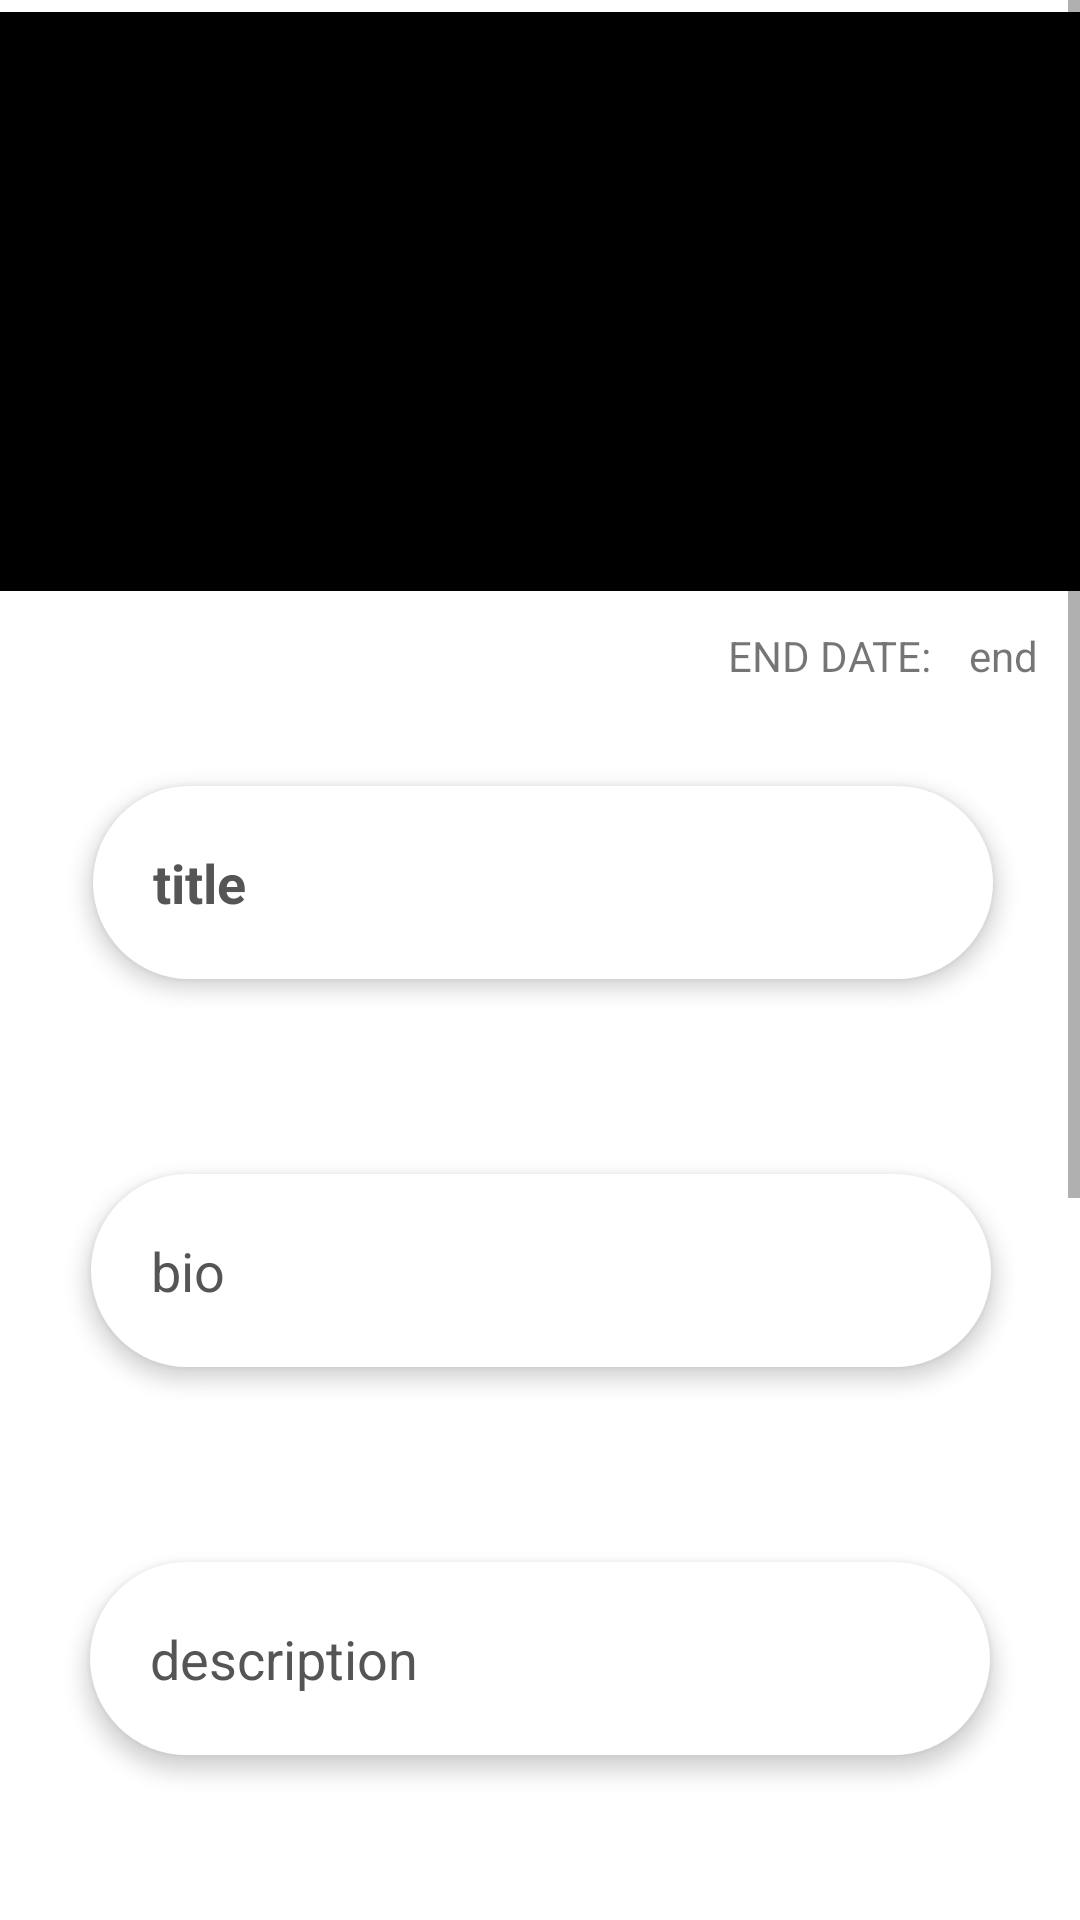

Produce the Android XML layout that renders to this screen, including the resource entries it uses.
<!-- AndroidManifest.xml: application theme Theme.HuddleCharityApp -->
<!-- res/layout/fragment_single_fund.xml -->
<?xml version="1.0" encoding="utf-8"?>
<ScrollView xmlns:android="http://schemas.android.com/apk/res/android"
    xmlns:app="http://schemas.android.com/apk/res-auto"
    xmlns:tools="http://schemas.android.com/tools"
    android:id="@+id/scrollView"
    android:layout_width="match_parent"
    android:layout_height="match_parent"
    android:layout_marginTop="125dp"
    android:layout_marginBottom="60dp">

    <androidx.constraintlayout.widget.ConstraintLayout
        android:id="@+id/container"
        android:layout_width="match_parent"
        android:layout_height="wrap_content">


    

        <ImageView
            android:id="@+id/fundImage"
            android:layout_width="400dp"
            android:layout_height="193dp"
            android:layout_marginTop="4dp"
            app:layout_constraintEnd_toEndOf="parent"
            app:layout_constraintHorizontal_bias="0.454"
            app:layout_constraintStart_toStartOf="parent"
            android:background="@color/black"
            app:layout_constraintTop_toTopOf="parent" />

        <TextView
            android:id="@+id/fundEnd"
            android:layout_width="wrap_content"
            android:layout_height="wrap_content"
            android:layout_marginTop="12dp"
            android:text="end"
            app:layout_constraintEnd_toEndOf="parent"
            app:layout_constraintHorizontal_bias="0.958"
            app:layout_constraintStart_toStartOf="parent"
            app:layout_constraintTop_toBottomOf="@+id/fundImage" />

        <TextView
            android:id="@+id/endTitle"
            android:layout_width="wrap_content"
            android:layout_height="wrap_content"
            android:layout_marginTop="12dp"
            android:text="END DATE:"
            app:layout_constraintBottom_toTopOf="@+id/fundTitle"
            app:layout_constraintEnd_toStartOf="@+id/fundEnd"
            app:layout_constraintHorizontal_bias="0.95"
            app:layout_constraintStart_toStartOf="parent"
            app:layout_constraintTop_toBottomOf="@+id/fundImage"
            app:layout_constraintVertical_bias="0.0" />

        <TextView
            android:id="@+id/fundTitle"
            android:layout_width="300dp"
            android:layout_height="wrap_content"
            android:layout_gravity="center"
            android:layout_marginTop="65dp"
            android:elevation="4dp"
            android:outlineAmbientShadowColor="#000"
            android:outlineSpotShadowColor="#000"
            android:padding="20dp"
            android:textAppearance="?android:textAppearanceMedium"
            android:textColor="#555555"
            android:text="title"
            android:textStyle="bold"
            app:layout_constraintEnd_toEndOf="parent"
            app:layout_constraintHorizontal_bias="0.514"
            app:layout_constraintStart_toStartOf="parent"
            app:layout_constraintTop_toBottomOf="@+id/fundImage"
            style="@style/RoundInputs"/>

    <TextView
        android:id="@+id/fundDescription"
        android:layout_width="300dp"
        android:layout_height="wrap_content"
        android:layout_gravity="center"
        android:layout_marginTop="65dp"
        android:elevation="4dp"
        android:outlineAmbientShadowColor="#000"
        android:outlineSpotShadowColor="#000"
        android:padding="20dp"
        android:textAppearance="?android:textAppearanceMedium"
        android:textColor="#555555"
        android:text="description"
        app:layout_constraintEnd_toEndOf="parent"
        app:layout_constraintHorizontal_bias="0.498"
        app:layout_constraintStart_toStartOf="parent"
        app:layout_constraintTop_toBottomOf="@+id/fundBio"
        style="@style/RoundInputs"/>

    <TextView
        android:id="@+id/fundBio"
        android:layout_width="300dp"
        android:layout_height="wrap_content"
        android:layout_gravity="center"
        android:layout_marginTop="65dp"
        android:elevation="4dp"
        android:outlineAmbientShadowColor="#000"
        android:outlineSpotShadowColor="#000"
        android:textAppearance="?android:textAppearanceMedium"
        android:textColor="#555555"
        android:text="bio"
        app:layout_constraintEnd_toEndOf="parent"
        app:layout_constraintHorizontal_bias="0.507"
        app:layout_constraintStart_toStartOf="parent"
        app:layout_constraintTop_toBottomOf="@+id/fundTitle"
        android:padding="20dp"
        style="@style/RoundInputs"/>


        <TextView
            android:id="@+id/currentTitle"
            android:layout_width="wrap_content"
            android:layout_height="wrap_content"
            android:letterSpacing="0.2"
            android:text="Current - "
            android:textColor="@color/yellow"
            android:textStyle="bold"
            app:layout_constraintBottom_toTopOf="@+id/progressBar"
            app:layout_constraintStart_toStartOf="@+id/progressBar"
            app:layout_constraintTop_toBottomOf="@+id/fundDescription"
            app:layout_constraintVertical_bias="1.0" />

        <TextView
            android:id="@+id/goalTitle"
            android:layout_width="wrap_content"
            android:layout_height="wrap_content"
            android:letterSpacing="0.2"
            android:text=" - Goal"
            android:textColor="@color/yellow"
            android:textStyle="bold"
            app:layout_constraintBottom_toTopOf="@+id/progressBar"
            app:layout_constraintEnd_toEndOf="@+id/progressBar"
            app:layout_constraintTop_toBottomOf="@+id/fundDescription"
            app:layout_constraintVertical_bias="1.0" />

        <TextView
            android:id="@+id/currentValue"
            android:layout_width="wrap_content"
            android:layout_height="wrap_content"
            android:letterSpacing="0.2"
            android:text="..."
            app:layout_constraintBottom_toTopOf="@+id/progressBar"
            app:layout_constraintEnd_toStartOf="@+id/goalTitle"
            app:layout_constraintHorizontal_bias="0.0"
            app:layout_constraintStart_toEndOf="@+id/currentTitle"
            app:layout_constraintTop_toBottomOf="@+id/fundDescription"
            app:layout_constraintVertical_bias="1.0" />

        <TextView
            android:id="@+id/goalValue"
            android:layout_width="wrap_content"
            android:layout_height="wrap_content"
            android:letterSpacing="0.2"
            android:text="..."
            app:layout_constraintBottom_toTopOf="@+id/progressBar"
            app:layout_constraintEnd_toStartOf="@+id/goalTitle"
            app:layout_constraintHorizontal_bias="1.0"
            app:layout_constraintStart_toStartOf="parent"
            app:layout_constraintTop_toBottomOf="@+id/fundDescription"
            app:layout_constraintVertical_bias="1.0" />

        <ProgressBar
            android:id="@+id/progressBar"
            style="?android:attr/progressBarStyleHorizontal"
            android:layout_width="300dp"
            android:layout_height="25dp"
            android:layout_gravity="center"
            android:layout_marginTop="75dp"
            app:layout_constraintEnd_toEndOf="parent"
            app:layout_constraintHorizontal_bias="0.495"
            app:layout_constraintStart_toStartOf="parent"
            app:layout_constraintTop_toBottomOf="@+id/fundDescription"
            android:progressBackgroundTint="@color/black"
            android:progressTint="@color/red" />


        <TextView
            android:id="@+id/donateTitle"
            android:layout_width="wrap_content"
            android:layout_height="wrap_content"
            android:layout_marginBottom="5dp"
            android:letterSpacing="0.2"
            android:text="Amount -"
            android:textColor="@color/yellow"
            android:textStyle="bold"
            app:layout_constraintBottom_toTopOf="@+id/donateExitText"
            app:layout_constraintEnd_toEndOf="@+id/donateExitText"
            app:layout_constraintHorizontal_bias="0.0"
            app:layout_constraintStart_toStartOf="@+id/donateExitText"
            app:layout_constraintTop_toBottomOf="@+id/progressBar"
            app:layout_constraintVertical_bias="1.0" />

        <EditText
            android:id="@+id/donateExitText"
            style="@style/RoundInputs"
            android:layout_width="300dp"
            android:layout_height="wrap_content"
            android:layout_gravity="center"
            android:layout_marginTop="75dp"
            android:elevation="4dp"
            android:ems="10"
            android:hint="£"
            android:inputType="number"
            android:maxLength="3"
            android:outlineAmbientShadowColor="#000"
            android:outlineSpotShadowColor="#000"
            android:padding="20dp"
            android:textAppearance="?android:textAppearanceMedium"
            android:textColor="#555555"
            android:textColorHint="#555555"
            app:layout_constraintEnd_toEndOf="parent"
            app:layout_constraintStart_toStartOf="parent"
            app:layout_constraintTop_toBottomOf="@+id/progressBar" />

        <Button
            android:id="@+id/donate_button"
            android:layout_width="300dp"
            android:layout_height="wrap_content"
            android:text="DOANTE"
            android:layout_marginTop="80dp"
            app:layout_constraintEnd_toEndOf="parent"
            app:layout_constraintStart_toStartOf="parent"
            app:layout_constraintTop_toBottomOf="@+id/donateExitText" />

        <Button
            android:id="@+id/cancel_button"
            android:layout_width="300dp"
            android:layout_height="wrap_content"
            android:text="CANCEL"
            android:layout_marginTop="25dp"
            app:layout_constraintBottom_toBottomOf="parent"
            app:layout_constraintEnd_toEndOf="parent"
            app:layout_constraintStart_toStartOf="parent"
            app:layout_constraintTop_toBottomOf="@+id/donate_button"
            />

    </androidx.constraintlayout.widget.ConstraintLayout>
</ScrollView>
<!-- resources referenced by this layout -->
<resources>
  <color name="black">#FF000000</color>
  <color name="red">#FF0000</color>
  <color name="yellow">#FDDB27</color>
  <style name="RoundInputs">
          <item name="android:background">@drawable/w_rounded_input_bg</item>
      </style>
  <style name="Theme.HuddleCharityApp" parent="Theme.MaterialComponents.DayNight.NoActionBar">
          
          <item name="colorPrimary">@color/purple_500</item>
          <item name="colorPrimaryVariant">@color/purple_700</item>
          <item name="colorOnPrimary">@color/white</item>
          
          <item name="colorSecondary">@color/teal_200</item>
          <item name="colorSecondaryVariant">@color/teal_700</item>
          <item name="colorOnSecondary">@color/black</item>
          
          <item name="android:statusBarColor">?attr/colorPrimaryVariant</item>
          
      </style>
  <!-- drawable w_rounded_input_bg (drawable) -->
  <shape xmlns:android="http://schemas.android.com/apk/res/android"
      android:shape="rectangle">
      <solid android:color="#ffffff" />
      <corners android:radius="50dp" />
  </shape>
  <color name="purple_500">#FF6200EE</color>
  <color name="purple_700">#FF3700B3</color>
  <color name="white">#FAF9F6</color>
  <color name="teal_200">#FF03DAC5</color>
  <color name="teal_700">#FF018786</color>
</resources>
